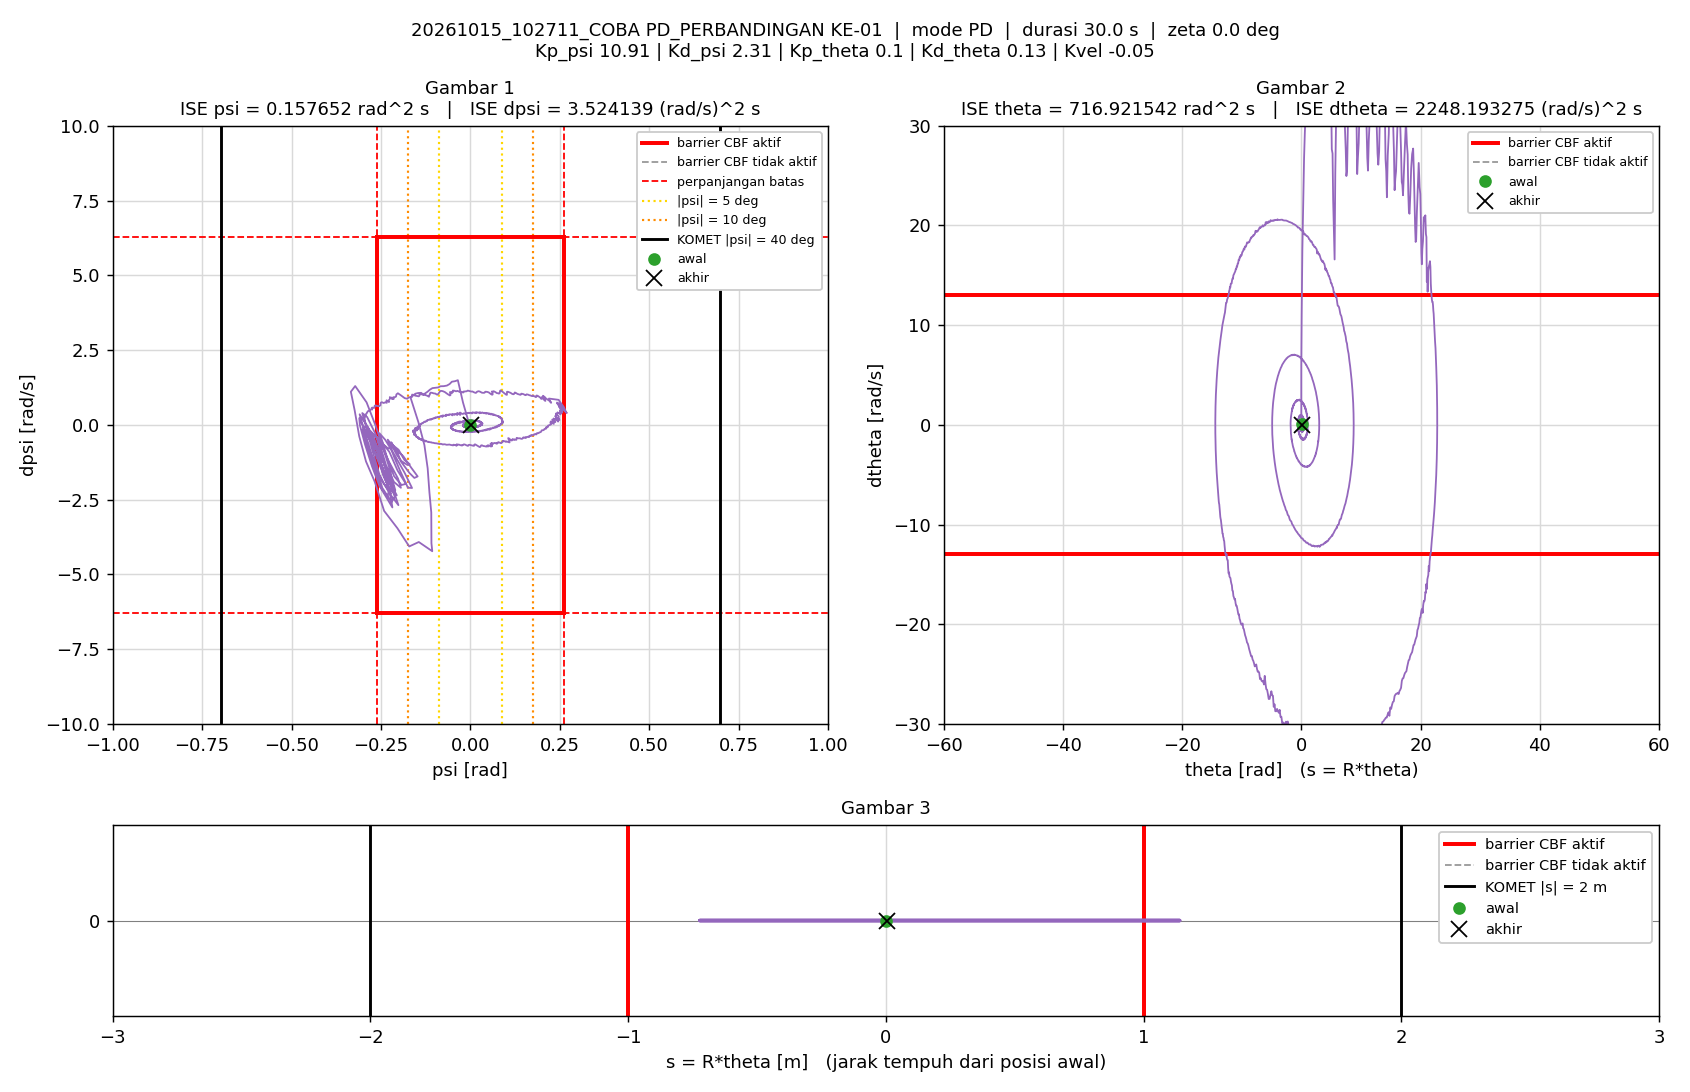

The data file committed next to this chart (first rows):
t_s, theta_rad, dtheta_rad_s, psi_rad, dpsi_rad_s, error_theta, error_dtheta, error_psi, error_dpsi, u_PD_Nm, u_Nm, status_cbf, dorong_N, ISE_theta, ISE_dtheta, ISE_psi, ISE_dpsi, Kp_psi, Kd_psi, Kp_theta, Kd_theta, Kvel, Alpha_1, Alpha_2
0.005, 0.03886, 0.1315, -0.002269, -0.01154, -0.03886, -0.1315, 0.002269, 0.01154, -0.03044, -0.03044, -, 20, 7.5489417e-06, 8.6408833e-05, 2.5740041e-08, 6.6611429e-07, 10.91, 2.31, 0.1, 0.13, -0.05, 54.73, 44.85
0.01, 0.01814, -0.1713, -0.02051, 0.7449, -0.01814, 0.1713, 0.02051, -0.7449, 1.476, 1.476, -, 20, 9.1938333e-06, 0.0002331, 2.1298771e-06, 0.002775, 10.91, 2.31, 0.1, 0.13, -0.05, 54.73, 44.85
0.015, -0.004097, -0.4895, -0.03497, 1.493, 0.004097, 0.4895, 0.03497, -1.493, 3.004, 1.5, -, 20, 9.2777435e-06, 0.001431, 8.2446629e-06, 0.01392, 10.91, 2.31, 0.1, 0.13, -0.05, 54.73, 44.85
0.02, -0.0129, 2.41, -0.0429, 1.459, 0.0129, -2.41, 0.0429, -1.459, 3.215, 1.5, -, 20, 1.0109185e-05, 0.03048, 1.7445069e-05, 0.02457, 10.91, 2.31, 0.1, 0.13, -0.05, 54.73, 44.85
0.025, -0.0067, 5.892, -0.05168, 1.442, 0.0067, -5.892, 0.05168, -1.442, 3.532, 1.5, -, 20, 1.0333603e-05, 0.2041, 3.0799523e-05, 0.03497, 10.91, 2.31, 0.1, 0.13, -0.05, 54.73, 44.85
0.03, 0.01616, 8.198, -0.05796, 1.365, -0.01616, -8.198, 0.05796, -1.365, 3.587, 1.5, -, 20, 1.1639925e-05, 0.5401, 4.7596517e-05, 0.04428, 10.91, 2.31, 0.1, 0.13, -0.05, 54.73, 44.85
0.035, 0.05417, 10.92, -0.06559, 1.313, -0.05417, -10.92, 0.06559, -1.313, 3.741, 1.5, -, 20, 2.6310824e-05, 1.136, 6.9106506e-05, 0.05289, 10.91, 2.31, 0.1, 0.13, -0.05, 54.73, 44.85
0.04, 0.1067, 14.21, -0.07461, 1.293, -0.1067, -14.21, 0.07461, -1.293, 4.031, 1.5, -, 20, 8.3197051e-05, 2.145, 9.6937258e-05, 0.06126, 10.91, 2.31, 0.1, 0.13, -0.05, 54.73, 44.85
0.045, 0.1706, 17.56, -0.08336, 1.29, -0.1706, -17.56, 0.08336, -1.29, 4.37, 1.5, -, 20, 0.0002288, 3.686, 0.0001317, 0.06958, 10.91, 2.31, 0.1, 0.13, -0.05, 54.73, 44.85
0.05, 0.2524, 20.26, -0.0899, 1.25, -0.2524, -20.26, 0.0899, -1.25, 4.567, 1.5, -, 20, 0.0005473, 5.738, 0.0001721, 0.0774, 10.91, 2.31, 0.1, 0.13, -0.05, 54.73, 44.85
0.055, 0.3487, 23.52, -0.09868, 1.24, -0.3487, -23.52, 0.09868, -1.24, 4.879, 1.5, -, 20, 0.001155, 8.505, 0.0002208, 0.08508, 10.91, 2.31, 0.1, 0.13, -0.05, 54.73, 44.85
0.06, 0.4581, 26.76, -0.106, 1.227, -0.4581, -26.76, 0.106, -1.227, 5.204, 1.5, -, 20, 0.002205, 12.09, 0.0002769, 0.09261, 10.91, 2.31, 0.1, 0.13, -0.05, 54.73, 44.85
0.065, 0.5845, 29.27, -0.1132, 1.175, -0.5845, -29.27, 0.1132, -1.175, 5.344, 1.5, -, 20, 0.003913, 16.37, 0.0003409, 0.09952, 10.91, 2.31, 0.1, 0.13, -0.05, 54.73, 44.85
0.07, 0.7227, 31.51, -0.1197, 1.107, -0.7227, -31.51, 0.1197, -1.107, 5.42, 1.5, -, 20, 0.006524, 21.33, 0.0004126, 0.1057, 10.91, 2.31, 0.1, 0.13, -0.05, 54.73, 44.85
0.075, 0.8764, 33.76, -0.1269, 1.048, -0.8764, -33.76, 0.1269, -1.048, 5.513, 1.5, -, 20, 0.01036, 27.03, 0.0004931, 0.1111, 10.91, 2.31, 0.1, 0.13, -0.05, 54.73, 44.85
0.08, 1.047, 36.32, -0.1321, 1.009, -1.047, -36.32, 0.1321, -1.009, 5.717, 1.5, -, 20, 0.01585, 33.63, 0.0005803, 0.1162, 10.91, 2.31, 0.1, 0.13, -0.05, 54.73, 44.85
0.085, 1.23, 40.6, -0.1374, 1.071, -1.23, -40.6, 0.1374, -1.071, 6.376, 1.5, -, 20, 0.02341, 41.87, 0.0006747, 0.122, 10.91, 2.31, 0.1, 0.13, -0.05, 54.73, 44.85
0.09, 1.425, 43.71, -0.146, 1.064, -1.425, -43.71, 0.146, -1.064, 6.69, 1.5, -, 20, 0.03357, 51.43, 0.0007813, 0.1276, 10.91, 2.31, 0.1, 0.13, -0.05, 54.73, 44.85
0.095, 1.637, 46.46, -0.1535, 1.042, -1.637, -46.46, 0.1535, -1.042, 6.936, 1.5, -, 20, 0.04696, 62.22, 0.000899, 0.1331, 10.91, 2.31, 0.1, 0.13, -0.05, 54.73, 44.85
0.1, 1.856, 48.6, -0.1604, 0.9818, -1.856, -48.6, 0.1604, -0.9818, 7.021, 1.5, -, 20, 0.06419, 74.03, 0.001028, 0.1379, 10.91, 2.31, 0.1, 0.13, -0.05, 54.73, 44.85
0.105, 2.1, 50.38, -0.1669, 0.8989, -2.1, -50.38, 0.1669, -0.8989, 7.014, 1.5, -, 0, 0.08623, 86.72, 0.001167, 0.1419, 10.91, 2.31, 0.1, 0.13, -0.05, 54.73, 44.85
0.11, 2.378, 52.45, -0.1451, 0.08412, -2.378, -52.45, 0.1451, -0.08412, 5.668, 1.5, -, 0, 0.1145, 100.5, 0.001272, 0.1419, 10.91, 2.31, 0.1, 0.13, -0.05, 54.73, 44.85
0.115, 2.671, 55.33, -0.1284, -0.6781, -2.671, -55.33, 0.1284, 0.6781, 4.492, 1.5, -, 0, 0.1502, 115.8, 0.001355, 0.1442, 10.91, 2.31, 0.1, 0.13, -0.05, 54.73, 44.85
0.12, 2.972, 58.2, -0.1194, -1.452, -2.972, -58.2, 0.1194, 1.452, 3.207, 1.5, -, 0, 0.1943, 132.7, 0.001426, 0.1548, 10.91, 2.31, 0.1, 0.13, -0.05, 54.73, 44.85
0.125, 3.287, 60.34, -0.1144, -2.26, -3.287, -60.34, 0.1144, 2.26, 1.705, 1.5, -, 0, 0.2484, 150.9, 0.001491, 0.1803, 10.91, 2.31, 0.1, 0.13, -0.05, 54.73, 44.85
0.13, 3.616, 65.08, -0.1093, -2.931, -3.616, -65.08, 0.1093, 2.931, 0.8601, 0.8601, -, 0, 0.3137, 172.1, 0.001551, 0.2233, 10.91, 2.31, 0.1, 0.13, -0.05, 54.73, 44.85
0.135, 3.96, 63.8, -0.1088, -3.96, -3.96, -63.8, 0.1088, 3.96, -1.646, -1.5, -, 0, 0.3921, 192.5, 0.00161, 0.3017, 10.91, 2.31, 0.1, 0.13, -0.05, 54.73, 44.85
0.14, 4.316, 68.47, -0.1065, -4.226, -4.316, -68.47, 0.1065, 4.226, -1.59, -1.5, -, 0, 0.4853, 215.9, 0.001667, 0.391, 10.91, 2.31, 0.1, 0.13, -0.05, 54.73, 44.85
0.145, 4.604, 57.9, -0.1441, -3.918, -4.604, -57.9, 0.1441, 3.918, -2.636, -1.5, -, 0, 0.5913, 232.7, 0.001771, 0.4677, 10.91, 2.31, 0.1, 0.13, -0.05, 54.73, 44.85
0.15, 4.815, 39.99, -0.1709, -4.066, -4.815, -39.99, 0.1709, 4.066, -5.577, -1.5, -, 0, 0.7072, 240.7, 0.001917, 0.5504, 10.91, 2.31, 0.1, 0.13, -0.05, 54.73, 44.85
0.155, 4.98, 33.98, -0.2038, -3.458, -4.98, -33.98, 0.2038, 3.458, -5.297, -1.5, -, 0, 0.8312, 246.4, 0.002125, 0.6102, 10.91, 2.31, 0.1, 0.13, -0.05, 54.73, 44.85
0.16, 5.108, 27.64, -0.2411, -2.877, -5.108, -27.64, 0.2411, 2.877, -5.171, -1.5, -, 0, 0.9616, 250.2, 0.002415, 0.6515, 10.91, 2.31, 0.1, 0.13, -0.05, 54.73, 44.85
0.165, 5.235, 27.22, -0.2672, -1.905, -5.235, -27.22, 0.2672, 1.905, -3.254, -1.5, -, 0, 1.099, 253.9, 0.002772, 0.6697, 10.91, 2.31, 0.1, 0.13, -0.05, 54.73, 44.85
0.17, 5.337, 22.54, -0.2917, -1.224, -5.337, -22.54, 0.2917, 1.224, -2.546, -1.5, -, 0, 1.241, 256.5, 0.003198, 0.6772, 10.91, 2.31, 0.1, 0.13, -0.05, 54.73, 44.85
0.175, 5.431, 20.17, -0.3106, -0.3847, -5.431, -20.17, 0.3106, 0.3847, -1.113, -1.113, -, 0, 1.389, 258.5, 0.00368, 0.6779, 10.91, 2.31, 0.1, 0.13, -0.05, 54.73, 44.85
0.18, 5.511, 18.44, -0.3235, 0.4912, -5.511, -18.44, 0.3235, -0.4912, 0.554, 0.554, -, 0, 1.54, 260.2, 0.004203, 0.6791, 10.91, 2.31, 0.1, 0.13, -0.05, 54.73, 44.85
0.185, 5.58, 16.59, -0.3341, 1.107, -5.58, -16.59, 0.3341, -1.107, 1.626, 1.5, -, 0, 1.696, 261.6, 0.004762, 0.6852, 10.91, 2.31, 0.1, 0.13, -0.05, 54.73, 44.85
0.19, 5.695, 25.24, -0.322, 1.298, -5.695, -25.24, 0.322, -1.298, 3.336, 1.5, -, 0, 1.858, 264.8, 0.00528, 0.6937, 10.91, 2.31, 0.1, 0.13, -0.05, 54.73, 44.85
0.195, 5.87, 32.23, -0.2901, 0.7515, -5.87, -32.23, 0.2901, -0.7515, 3.348, 1.5, -, 0, 2.031, 270, 0.005701, 0.6965, 10.91, 2.31, 0.1, 0.13, -0.05, 54.73, 44.85
0.2, 6.063, 35.91, -0.2652, -0.01634, -6.063, -35.91, 0.2652, 0.01634, 2.344, 1.5, -, 0, 2.214, 276.4, 0.006052, 0.6965, 10.91, 2.31, 0.1, 0.13, -0.05, 54.73, 44.85
0.205, 6.283, 39.37, -0.2431, -0.8034, -6.283, -39.37, 0.2431, 0.8034, 1.239, 1.239, -, 0, 2.412, 284.2, 0.006348, 0.6997, 10.91, 2.31, 0.1, 0.13, -0.05, 54.73, 44.85
0.21, 6.514, 43.57, -0.2238, -1.535, -6.514, -43.57, 0.2238, 1.535, 0.3283, 0.3283, -, 0, 2.624, 293.7, 0.006598, 0.7115, 10.91, 2.31, 0.1, 0.13, -0.05, 54.73, 44.85
0.215, 6.76, 44.12, -0.2108, -2.341, -6.76, -44.12, 0.2108, 2.341, -1.297, -1.297, -, 0, 2.852, 303.4, 0.00682, 0.7389, 10.91, 2.31, 0.1, 0.13, -0.05, 54.73, 44.85
0.22, 6.997, 42.4, -0.2011, -2.686, -6.997, -42.4, 0.2011, 2.686, -2.188, -1.5, -, 0, 3.097, 312.4, 0.007023, 0.775, 10.91, 2.31, 0.1, 0.13, -0.05, 54.73, 44.85
0.225, 7.175, 35.85, -0.2266, -2.282, -7.175, -35.85, 0.2266, 2.282, -2.366, -1.5, -, 0, 3.354, 318.8, 0.007279, 0.801, 10.91, 2.31, 0.1, 0.13, -0.05, 54.73, 44.85
0.23, 7.319, 29.68, -0.2534, -1.696, -7.319, -29.68, 0.2534, 1.696, -2.092, -1.5, -, 0, 3.622, 323.2, 0.0076, 0.8154, 10.91, 2.31, 0.1, 0.13, -0.05, 54.73, 44.85
0.235, 7.449, 27.56, -0.2738, -0.8677, -7.449, -27.56, 0.2738, 0.8677, -0.6637, -0.6637, -, 0, 3.9, 327, 0.007975, 0.8192, 10.91, 2.31, 0.1, 0.13, -0.05, 54.73, 44.85
0.24, 7.557, 24.96, -0.2912, -0.066, -7.557, -24.96, 0.2912, 0.066, 0.6709, 0.6709, -, 0, 4.185, 330.1, 0.008399, 0.8192, 10.91, 2.31, 0.1, 0.13, -0.05, 54.73, 44.85
0.245, 7.674, 25.54, -0.3022, 0.3942, -7.674, -25.54, 0.3022, -0.3942, 1.701, 1.5, -, 0, 4.48, 333.4, 0.008856, 0.82, 10.91, 2.31, 0.1, 0.13, -0.05, 54.73, 44.85
0.25, 7.834, 30.84, -0.2885, 0.2613, -7.834, -30.84, 0.2885, -0.2613, 2.248, 1.5, -, 0, 4.787, 338.1, 0.009272, 0.8203, 10.91, 2.31, 0.1, 0.13, -0.05, 54.73, 44.85
0.255, 8.03, 37.58, -0.2649, -0.3117, -8.03, -37.58, 0.2649, 0.3117, 2.078, 1.5, -, 0, 5.109, 345.2, 0.009623, 0.8208, 10.91, 2.31, 0.1, 0.13, -0.05, 54.73, 44.85
0.26, 8.253, 40.18, -0.2444, -1.174, -8.253, -40.18, 0.2444, 1.174, 0.6705, 0.6705, -, 0, 5.449, 353.3, 0.009921, 0.8277, 10.91, 2.31, 0.1, 0.13, -0.05, 54.73, 44.85
0.265, 8.492, 43.83, -0.2264, -1.958, -8.492, -43.83, 0.2264, 1.958, -0.4459, -0.4459, -, 0, 5.81, 362.9, 0.01018, 0.8468, 10.91, 2.31, 0.1, 0.13, -0.05, 54.73, 44.85
0.27, 8.738, 44.25, -0.2112, -2.399, -8.738, -44.25, 0.2112, 2.399, -1.22, -1.22, -, 0, 6.192, 372.7, 0.0104, 0.8756, 10.91, 2.31, 0.1, 0.13, -0.05, 54.73, 44.85
0.275, 8.936, 37.52, -0.2204, -2.582, -8.936, -37.52, 0.2204, 2.582, -2.597, -1.5, -, 0, 6.591, 379.7, 0.01064, 0.9089, 10.91, 2.31, 0.1, 0.13, -0.05, 54.73, 44.85
0.28, 9.098, 33.16, -0.2462, -2.106, -9.098, -33.16, 0.2462, 2.106, -2.33, -1.5, -, 0, 7.005, 385.2, 0.01095, 0.9311, 10.91, 2.31, 0.1, 0.13, -0.05, 54.73, 44.85
0.285, 9.242, 31.27, -0.2668, -1.293, -9.242, -31.27, 0.2668, 1.293, -0.9073, -0.9073, -, 0, 7.432, 390.1, 0.0113, 0.9395, 10.91, 2.31, 0.1, 0.13, -0.05, 54.73, 44.85
0.29, 9.368, 25.16, -0.2871, -0.7109, -9.368, -25.16, 0.2871, 0.7109, -0.5678, -0.5678, -, 0, 7.871, 393.3, 0.01172, 0.942, 10.91, 2.31, 0.1, 0.13, -0.05, 54.73, 44.85
0.295, 9.492, 26.86, -0.2995, -0.06686, -9.492, -26.86, 0.2995, 0.06686, 1.019, 1.019, -, 0, 8.321, 396.9, 0.01216, 0.942, 10.91, 2.31, 0.1, 0.13, -0.05, 54.73, 44.85
0.3, 9.619, 28.21, -0.3095, 0.3527, -9.619, -28.21, 0.3095, -0.3527, 2.067, 1.5, -, 0, 8.784, 400.9, 0.01264, 0.9426, 10.91, 2.31, 0.1, 0.13, -0.05, 54.73, 44.85
... 5,940 more rows
